Run: headless pygame with SDL's dummy video driver; simulated clock (each Clock.tick advances the game by its frame time, no real sleeping); random seed 0; keys injected as events and as key.get_pressed() state; no mouse input.
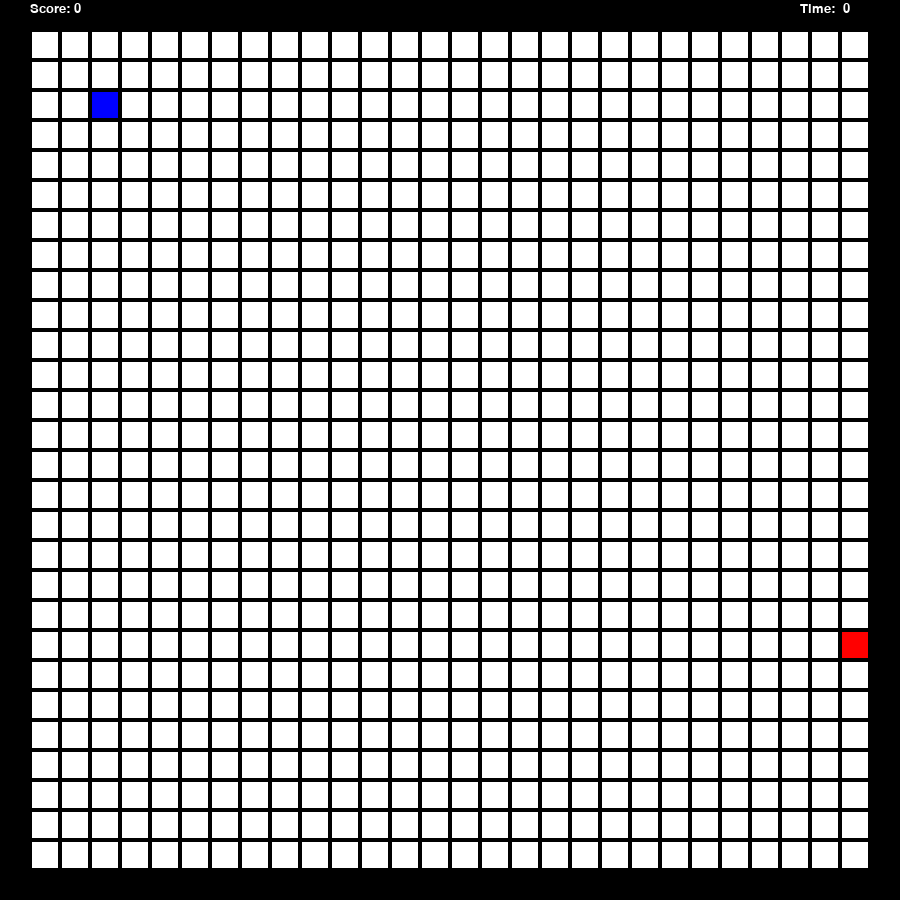
Frame 1 of 4 · flips 1–60 · no input
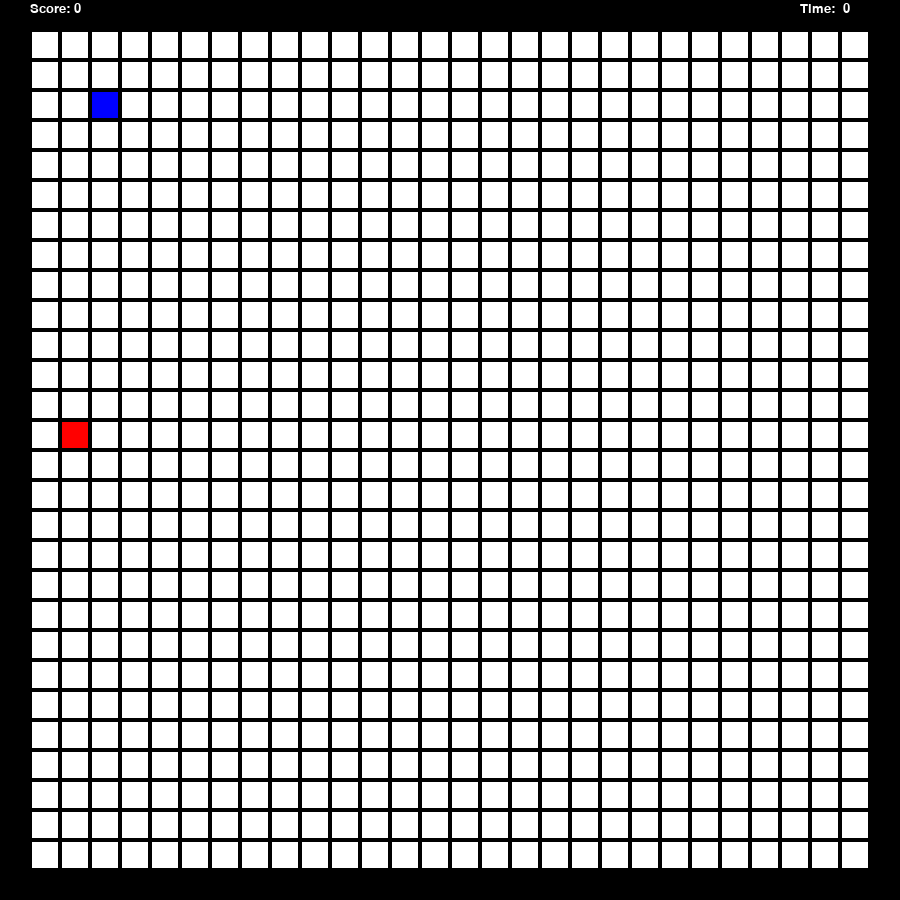
Frame 2 of 4 · flips 61–180 · tapped SPACE, RETURN · held RIGHT (→), D
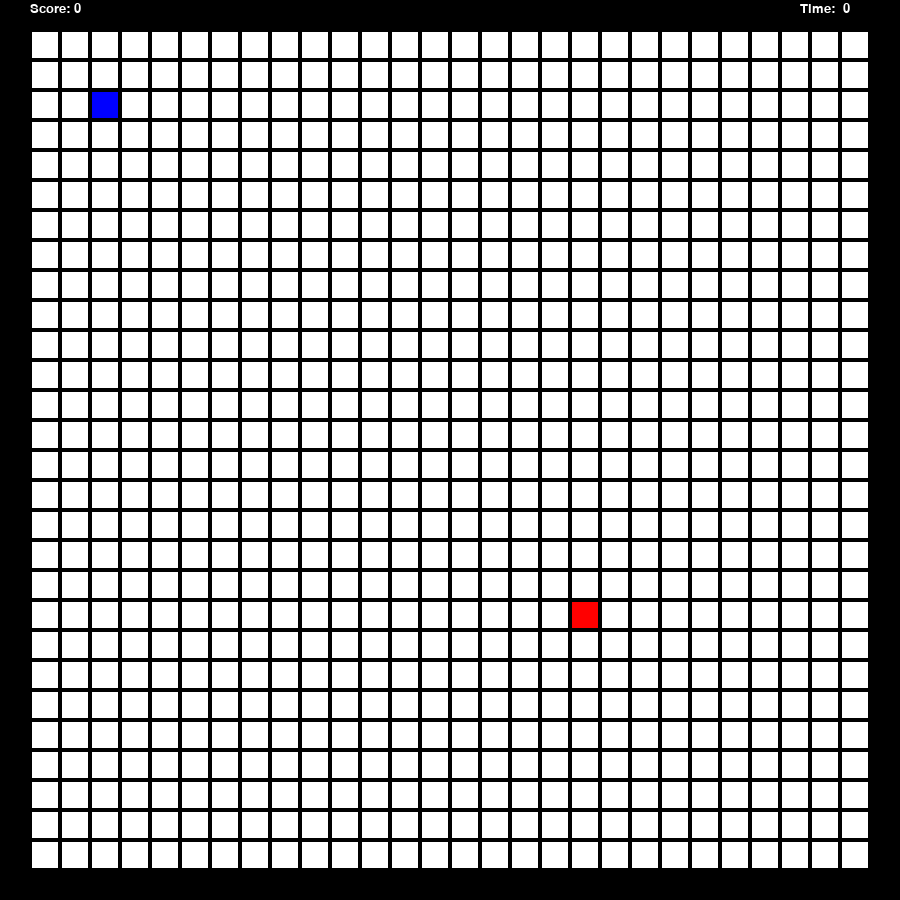
Frame 3 of 4 · flips 181–300 · held DOWN (↓), S
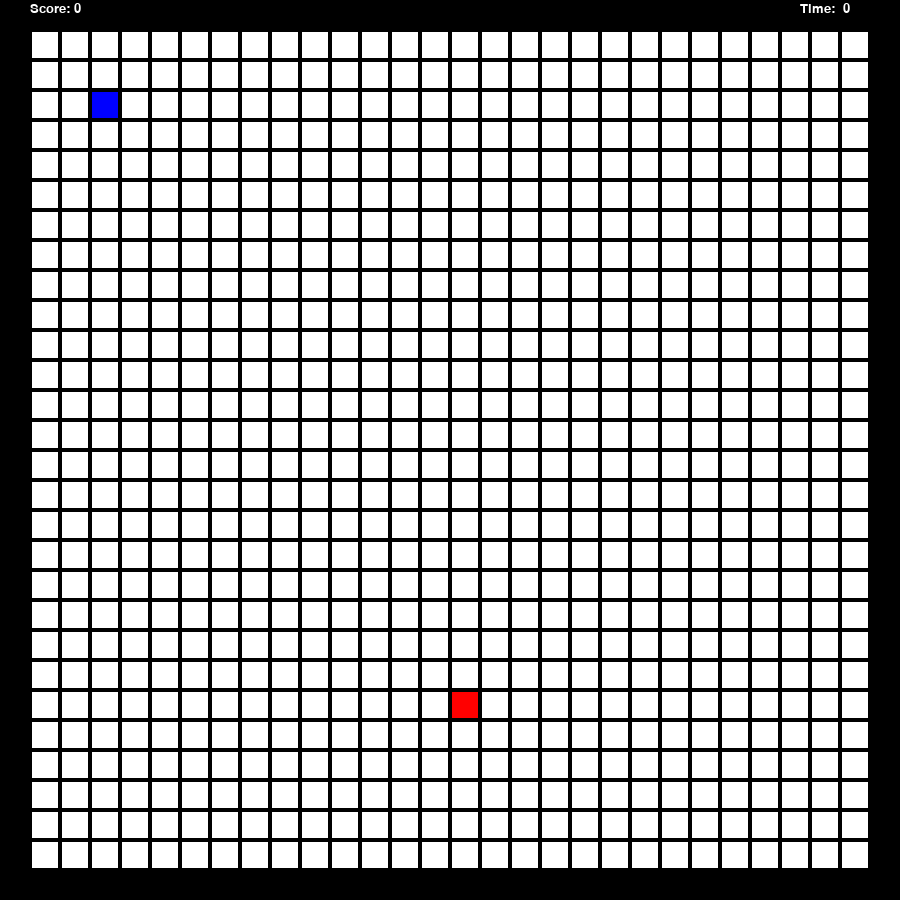
Frame 4 of 4 · flips 301–420 · held LEFT (←), A, UP (↑), W

The pygame program that drew these frames:

import pygame
import random
import time



pygame.font.init()

FPS = 8
WIDTH = 900
HEIGHT = 900
WIN = pygame.display.set_mode((WIDTH, HEIGHT))
pygame.display.set_caption("Matopeli")

VEL = 30

GREEN = (0, 255, 0)
LIGHT_GREEN = (0, 200, 0)
BLUE = (0, 0, 255)
RED = (255, 0, 0)
WHITE = (255, 255, 255)
BLACK = (0, 0, 0)

BOTTOM_BORDER = pygame.Rect(0, HEIGHT - 30, WIDTH, HEIGHT - 30)
RIGHT_BORDER = pygame.Rect(WIDTH - 30, 0, 30, HEIGHT)
LEFT_BORDER = pygame.Rect(0, 0, 30, HEIGHT)
UP_BORDER = pygame.Rect(0, 0, WIDTH, 30)

END_FONT = pygame.font.SysFont('comicsans', 100)
SCORE_FONT = pygame.font.SysFont('comicsans', 20)

APPLE_EATEN = pygame.USEREVENT + 1


def draw_boxes(boxes):
    for x in range(30, WIDTH - 30, 30):
        for y in range(30, HEIGHT - 30, 30):
            boxes.append((x, y))
            rect = pygame.Rect(x, y, 30, 30)
            pygame.draw.rect(WIN, BLACK, rect, 2)
    return boxes


def draw_window(apple, score, boxes, aika, snake_body):
    WIN.fill(WHITE)
    score_text = SCORE_FONT.render("Score: " + str(score), True, WHITE)
    time_text = SCORE_FONT.render(f"Time: {aika: .0f}", True, WHITE)
    pygame.draw.rect(WIN, RED, apple)
    
    draw_snake(snake_body)
    draw_boxes(boxes)
    
    pygame.draw.rect(WIN, BLACK, BOTTOM_BORDER)
    pygame.draw.rect(WIN, BLACK, RIGHT_BORDER)
    pygame.draw.rect(WIN, BLACK, LEFT_BORDER)
    pygame.draw.rect(WIN, BLACK, UP_BORDER)

    WIN.blit(score_text, (30, 2))
    WIN.blit(time_text, (800, 2))
    
    pygame.display.update()


def end(end_text, score):
    draw_text = END_FONT.render(end_text, True, RED)
    end_score_text = END_FONT.render("Your score: " + str(score), True, BLACK)
    WIN.blit(draw_text, (WIDTH / 2 - draw_text.get_width() / 2, HEIGHT / 2 - draw_text.get_height()))
    WIN.blit(end_score_text, (WIDTH / 2 - end_score_text.get_width() / 2, HEIGHT / 2 - 10))
    pygame.display.update()
    pygame.time.delay(1000)


def eat_apple(apple, snake_body):
    for body in snake_body:
        rect = pygame.Rect(body[0], body[1], 30, 30)
        if apple.colliderect(rect):
            pygame.event.post(pygame.event.Event(APPLE_EATEN))


def borders_coord():
    borders = []
    y = 0
    for x in range(0, WIDTH, 30):
        borders.append((x, y))
    x = 0
    for y in range(0, HEIGHT, 30):
        borders.append((x, y))
    return borders


def draw_snake(snake_body):
    for body in snake_body:
        rect = pygame.Rect(body[0], body[1], 30, 30)
        pygame.draw.rect(WIN, BLUE, rect)


def main():

    move = (0, 0)
    clock = pygame.time.Clock()
    score = 0
    boxes = []
    boxes = draw_boxes(boxes)
    boxesX, boxesY = random.choice(boxes)
    
    borders = borders_coord()
    snake_body = []
    length_of_snake = 1
    boxesX, boxesY = random.choice(boxes)
    apple = pygame.Rect(boxesX, boxesY, 30, 30)
    run = True
    start_time = time.time()
    end_text = ""
    x1, y1 = 90, 90

    while run:
        
        aika = time.time() - start_time
        clock.tick(FPS)

        for event in pygame.event.get():

            if event.type == pygame.QUIT:
                pygame.quit()
            if event.type == pygame.KEYDOWN:
                if event.key == pygame.K_ESCAPE:
                    pygame.quit()
                if event.key == pygame.K_LEFT:
                    move = (-VEL, 0)

                if event.key == pygame.K_RIGHT:
                    move = (VEL, 0)
                if event.key == pygame.K_UP:
                    move = (0, -VEL)
                if event.key == pygame.K_DOWN:
                    move = (0, VEL)
            if event.type == APPLE_EATEN:
                boxesX, boxesY = random.choice(boxes)
                apple = pygame.Rect(boxesX, boxesY, 30, 30)
                score += 1
                length_of_snake += 1
        
        if x1 >= WIDTH - 30 or x1 < 30 or y1 >= HEIGHT - 30 or y1 < 30:        
            end_text = "You lost!"
        x1 += move[0]
        y1 += move[1]      

        snake_head = []
        snake_head.append(x1)
        snake_head.append(y1)
        snake_body.append(snake_head)


        if len(snake_body) > length_of_snake:
            del snake_body[0]
        
        for body in snake_body[:-1]:
            if body == snake_head:
                end_text = "You lost!"
                       
        if end_text != "":
            end(end_text, score)
            break
        
        draw_window(apple, score, boxes, aika, snake_body)
        eat_apple(apple, snake_body)
        
    main()


if __name__ == "__main__":
    main()
